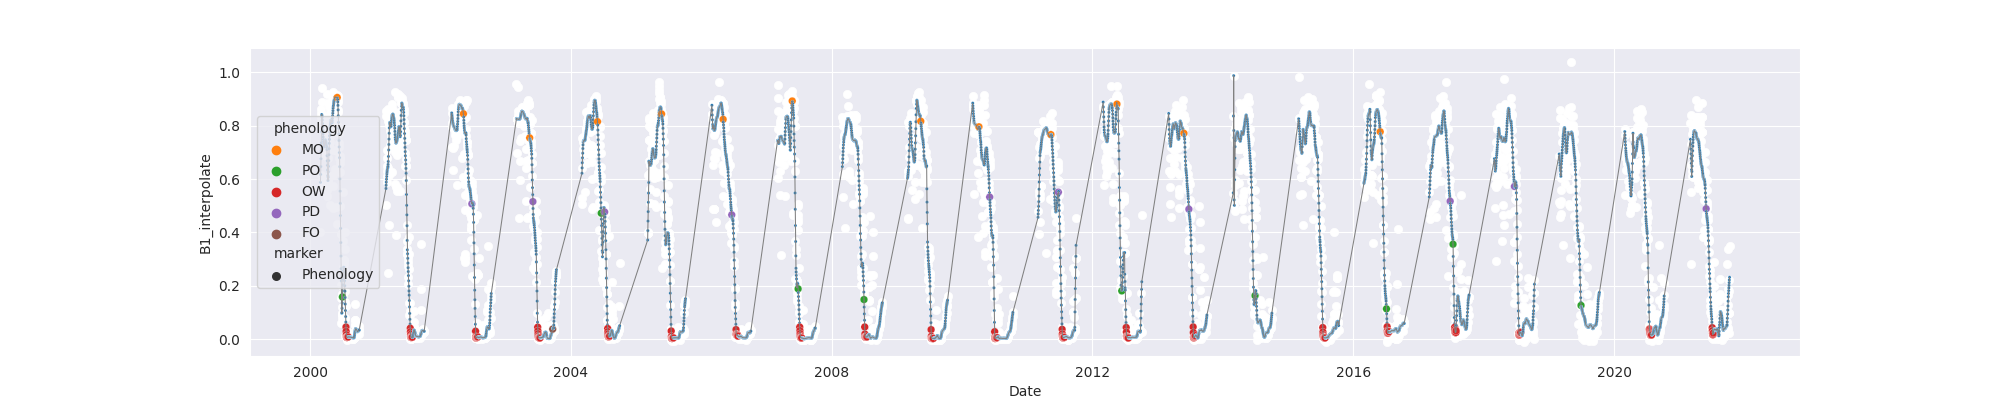

Values plotted in this chart, from the file beside it:
system:time_start, B1, B1_interpolate, B1_phenology
2000-02-28, 0.4002, 0.4002, 
2000-02-29, , 0.6163, 
2000-03-01, 0.8324, 0.8324, 
2000-03-02, , 0.8477, 
2000-03-03, 0.863, 0.863, 
2000-03-04, 0.8261, 0.8261, 
2000-03-05, 0.9398, 0.9398, 
2000-03-06, 0.8881, 0.8881, 
2000-03-07, 0.843, 0.843, 
2000-03-08, 0.812, 0.812, 
2000-03-09, 0.8297, 0.8297, 
2000-03-10, 0.8267, 0.8267, 
2000-03-11, 0.807, 0.807, 
2000-03-12, 0.5684, 0.5684, 
2000-03-13, , 0.5863, 
2000-03-14, 0.6042, 0.6042, 
2000-03-15, , 0.6042, 
2000-03-16, , 0.6904, 
2000-03-17, 0.7765, 0.7765, 
2000-03-18, , 0.7221, 
2000-03-19, , 0.7258, 
2000-03-20, , 0.6898, 
2000-03-21, , 0.7033, 
2000-03-22, , 0.7033, 
2000-03-23, , 0.7482, 
2000-03-24, , 0.7515, 
2000-03-25, , 0.7482, 
2000-03-26, , 0.7773, 
2000-03-27, , 0.7482, 
2000-03-28, , 0.7412, 
2000-03-29, , 0.7355, 
2000-03-30, 0.7482, 0.7482, 
2000-03-31, , 0.7298, 
2000-04-01, 0.7114, 0.7114, 
2000-04-02, 0.8317, 0.8317, 
2000-04-03, 0.8829, 0.8829, 
2000-04-04, 0.9182, 0.9182, 
2000-04-05, 0.5383, 0.5383, 
2000-04-06, , 0.5831, 
2000-04-07, , 0.5607, 
2000-04-08, , 0.5719, 
2000-04-09, 0.5831, 0.5831, 
2000-04-10, 0.5895, 0.5895, 
2000-04-11, , 0.5963, 
2000-04-12, , 0.6007, 
2000-04-13, , 0.6791, 
2000-04-14, 0.6118, 0.6118, 
2000-04-15, 0.8713, 0.8713, 
2000-04-16, 0.7224, 0.7224, 
2000-04-17, 0.8065, 0.8065, 
2000-04-18, 0.8755, 0.8755, 
2000-04-19, 0.5044, 0.5044, 
2000-04-20, 0.8519, 0.8519, 
2000-04-21, 0.7404, 0.7404, 
2000-04-22, , 0.8065, 
2000-04-23, , 0.7771, 
2000-04-24, , 0.8423, 
2000-04-25, , 0.7827, 
2000-04-26, , 0.8236, 
2000-04-27, , 0.8279, 
... 7,835 more rows
